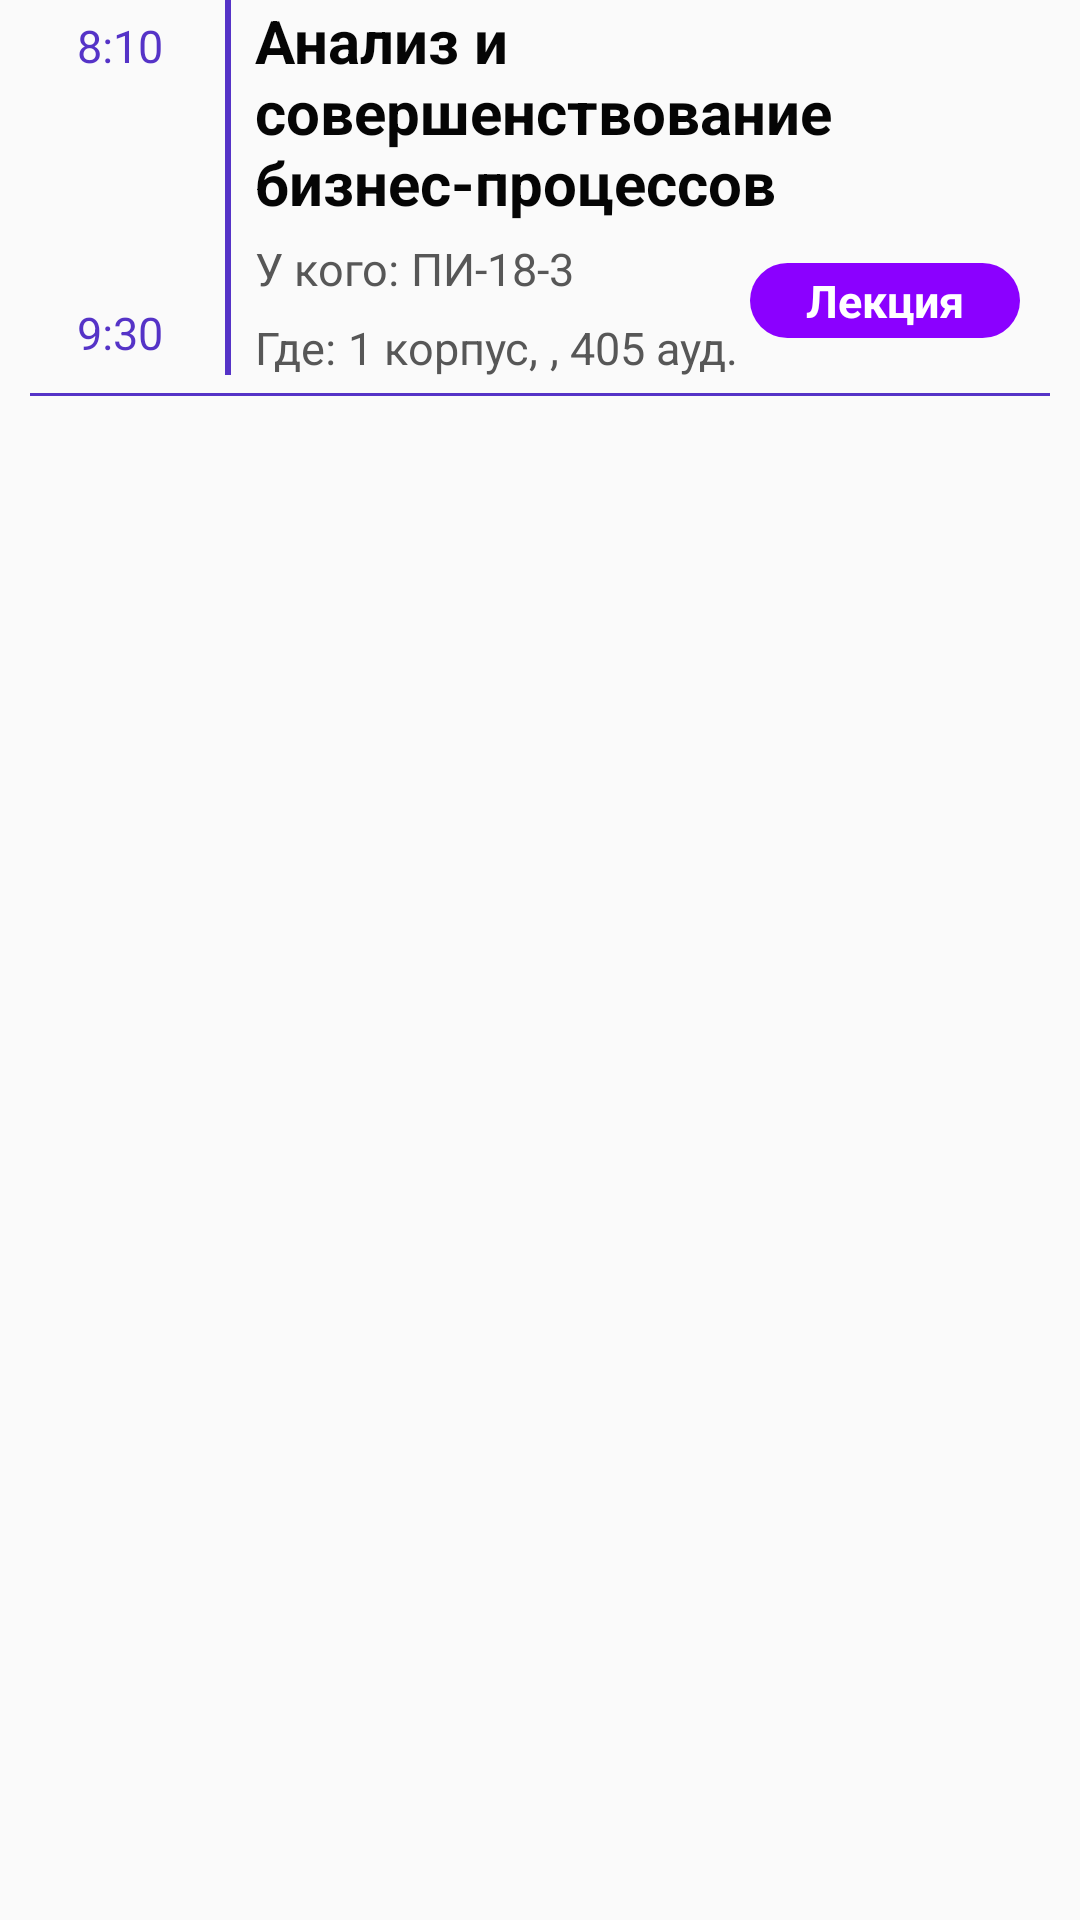

Write the Android layout XML for this screen, with the resource values it uses.
<!-- AndroidManifest.xml: application theme AppTheme -->
<!-- res/layout/model.xml -->
<?xml version="1.0" encoding="utf-8"?>
<LinearLayout
    xmlns:android="http://schemas.android.com/apk/res/android"
    android:layout_width="match_parent"
    android:layout_height="wrap_content"
    android:orientation="vertical"
    android:layout_marginTop="10dp">
    
    <LinearLayout
        android:layout_width="match_parent"
        android:layout_height="wrap_content"
        android:layout_marginLeft="10dp"
        android:layout_marginBottom="5dp"
        android:layout_marginRight="10dp"
        android:orientation="horizontal">
        
        <LinearLayout
            android:layout_width="60dp"
            android:layout_height="match_parent"
            android:orientation="vertical">
            
            <TextView
                android:id="@+id/prev_time"
                android:layout_width="match_parent"
                android:textAlignment="center"
                android:layout_height="20dp"
                android:layout_gravity="center"
                android:textSize="15sp"
                android:layout_marginTop="5dp"
                android:textColor="#5533C7"
                android:text="8:10" />
            
            <LinearLayout
                android:layout_width="match_parent"
                android:layout_height="match_parent"
                android:layout_alignParentBottom="true"
                android:layout_marginTop="5dp"
                android:paddingBottom="5dp">
                <TextView
                    android:id="@+id/next_time"
                    android:layout_width="match_parent"
                    android:layout_height="wrap_content"
                    android:layout_gravity="bottom"
                    android:textColor="#5533C7"
                    android:text="9:30"
                    android:textSize="15sp"
                    android:textAlignment="center"/>
            </LinearLayout>
        </LinearLayout>

        
        <View
            android:layout_marginLeft="5dp"
            android:background="#5533C7"
            android:layout_width="2dp"
            android:layout_height="match_parent"
            android:layout_marginBottom="1dp"/>

        <LinearLayout
            android:layout_width="match_parent"
            android:layout_height="wrap_content"
            android:paddingLeft="8dp"
            android:orientation="vertical">
            
            <TextView
                android:id="@+id/lessons_name"
                android:layout_width="wrap_content"
                android:layout_height="wrap_content"
                android:text="Анализ и совершенствование бизнес-процессов"
                android:textSize="20dp"
                android:textStyle="bold"
                android:textColor="@color/colorAccent"/>
            <LinearLayout
                android:layout_width="match_parent"
                android:layout_height="wrap_content"
                android:orientation="horizontal">

                <LinearLayout
                    android:layout_width="165dp"
                    android:layout_height="match_parent"
                    android:orientation="vertical">
                    
                    <LinearLayout
                        android:layout_width="wrap_content"
                        android:layout_height="wrap_content"
                        android:layout_marginTop="5dp"
                        android:orientation="horizontal">

                        <TextView
                            android:layout_width="wrap_content"
                            android:layout_height="wrap_content"
                            android:text="У кого: "
                            android:textColor="#575757"
                            android:textSize="15dp" />

                        <TextView
                            android:id="@+id/lessons_who"
                            android:layout_width="wrap_content"
                            android:layout_height="wrap_content"
                            android:text="ПИ-18-3"
                            android:textColor="#575757"
                            android:textSize="15dp" />
                    </LinearLayout>
                    
                    <LinearLayout
                        android:layout_width="match_parent"
                        android:layout_height="wrap_content"
                        android:layout_marginTop="6dp"
                        android:orientation="horizontal">

                        <TextView
                            android:layout_width="wrap_content"
                            android:layout_height="match_parent"
                            android:text="Где: "
                            android:textColor="#575757"
                            android:textSize="15dp" />

                        <TextView
                            android:id="@+id/campus"
                            android:layout_width="wrap_content"
                            android:layout_height="match_parent"
                            android:text="1 корпус, "
                            android:textColor="#575757"
                            android:textSize="15dp" />

                        <TextView
                            android:layout_width="wrap_content"
                            android:layout_height="match_parent"
                            android:text=", "
                            android:textColor="#575757"
                            android:textSize="15dp" />

                        <TextView
                            android:id="@+id/lecture_hall"
                            android:layout_width="wrap_content"
                            android:layout_height="match_parent"
                            android:text="405 ауд."
                            android:textColor="#575757"
                            android:textSize="15dp" />

                    </LinearLayout>

                </LinearLayout>
                <LinearLayout
                    android:layout_width="match_parent"
                    android:layout_height="match_parent"
                    android:gravity="right|center">

                    <TextView
                        android:id="@+id/lessons_type"
                        android:layout_width="90dp"
                        android:layout_height="25dp"
                        android:layout_marginRight="10dp"
                        android:text="Лекция"
                        android:gravity="center"
                        android:textColor="#fff"
                        android:textStyle="bold"
                        android:textSize="15dp"
                        android:background="@drawable/type_day"/>
                </LinearLayout>
            </LinearLayout>

        </LinearLayout>

    </LinearLayout>
    <View
        android:layout_width="match_parent"
        android:layout_height="1dp"
        android:layout_marginLeft="10dp"
        android:layout_marginRight="10dp"
        android:background="#5533C7"/>
</LinearLayout>
<!-- resources referenced by this layout -->
<resources>
  <color name="colorAccent">#050505</color>
  <!-- drawable type_day (drawable) -->
  <?xml version="1.0" encoding="utf-8"?>
  <selector xmlns:android="http://schemas.android.com/apk/res/android">
      <item>
          <shape android:shape="rectangle">
              
              <solid android:color="#8b00ff"/>
              <corners android:radius="25dp"/>
          </shape>
      </item>
  </selector>
  <style name="AppTheme" parent="Theme.AppCompat.Light.DarkActionBar">
          
          <item name="colorPrimary">@color/colorPrimary</item>
          <item name="colorPrimaryDark">@color/colorPrimaryDark</item>
          <item name="colorAccent">@color/colorAccent</item>
      </style>
  <color name="colorPrimary">#050505</color>
  <color name="colorPrimaryDark">#050505</color>
</resources>
